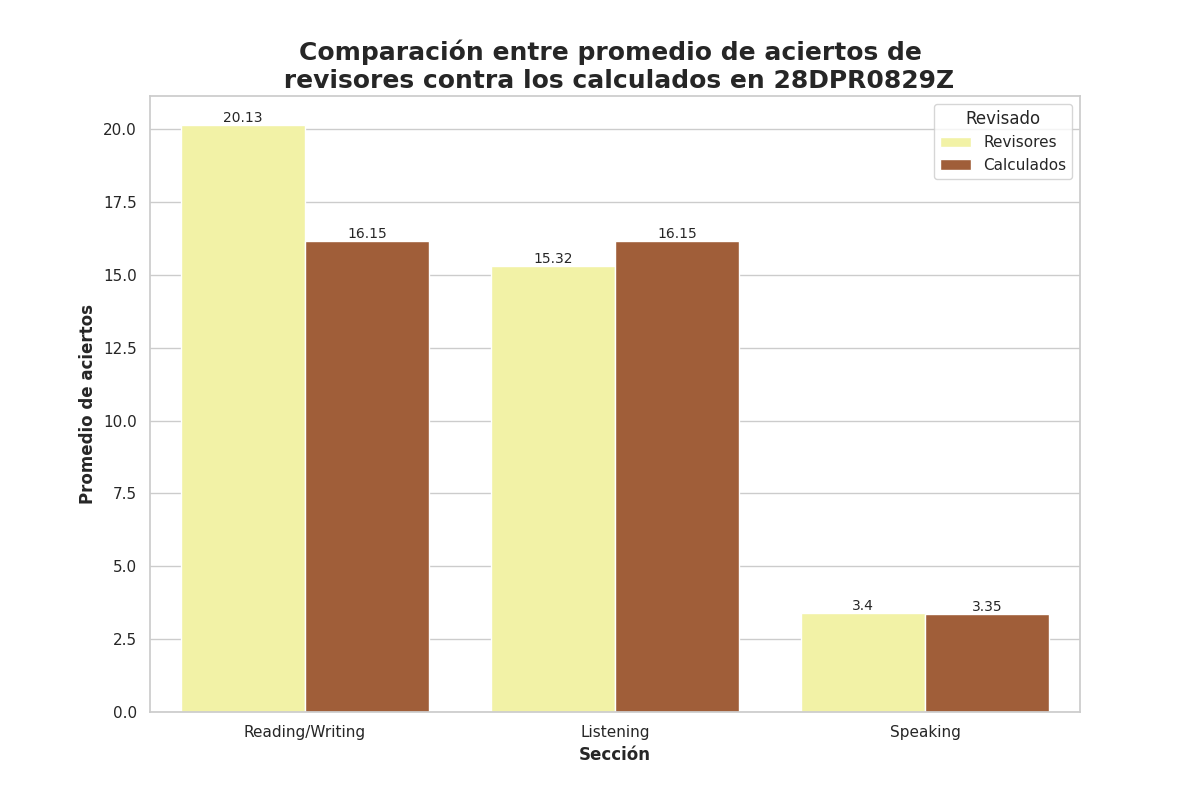

The data file committed next to this chart (first rows):
Seccion, Revisado, Aciertos
Reading/Writing, Revisores, 20.13
Reading/Writing, Calculados, 16.15
Listening, Revisores, 15.32
Listening, Calculados, 16.15
Speaking, Revisores, 3.4
Speaking, Calculados, 3.35
